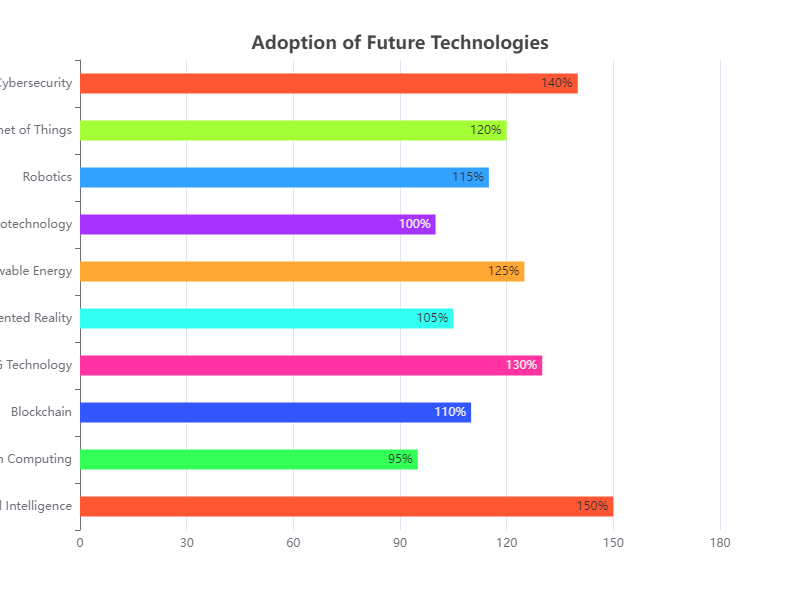

The table this chart was drawn from, first rows:
Category, Value
Artificial Intelligence, 150
Quantum Computing, 95
Blockchain, 110
5G Technology, 130
Augmented Reality, 105
Renewable Energy, 125
Biotechnology, 100
Robotics, 115
Internet of Things, 120
Cybersecurity, 140
